Run: headless pygame with SDL's dummy video driver; simulated clock (each Clock.tick advances the game by its frame time, no real sleeping); random seed 0; keys injected as events and as key.get_pressed() state; no mouse input.
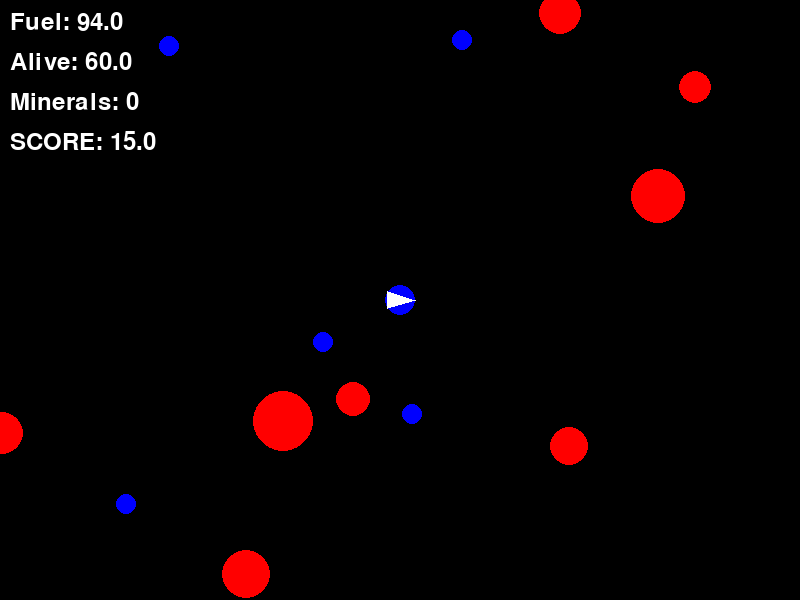
Frame 1 of 4 · flips 1–60 · no input
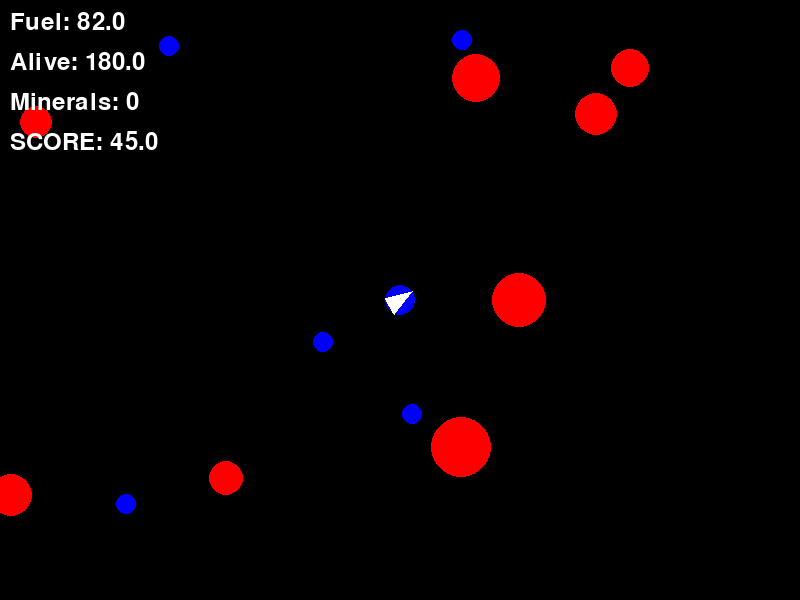
Frame 2 of 4 · flips 61–180 · tapped SPACE, RETURN · held RIGHT (→), D
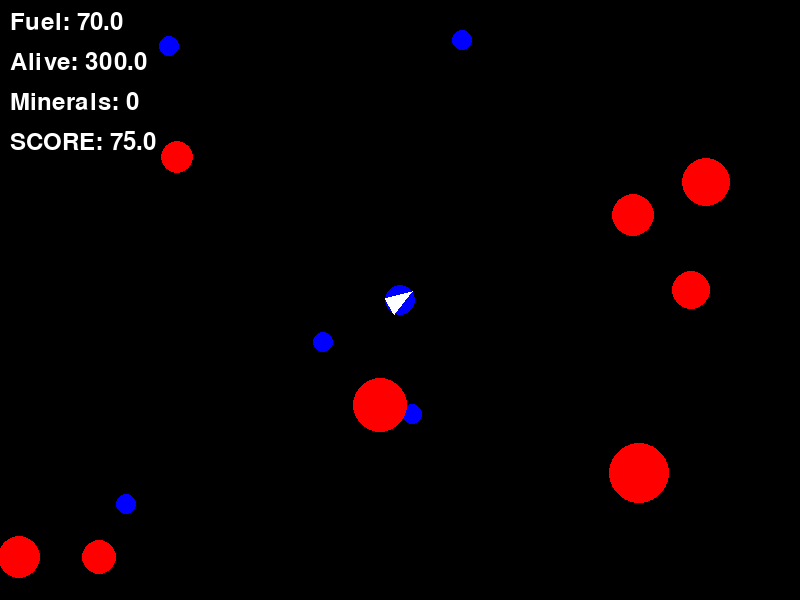
Frame 3 of 4 · flips 181–300 · held DOWN (↓), S
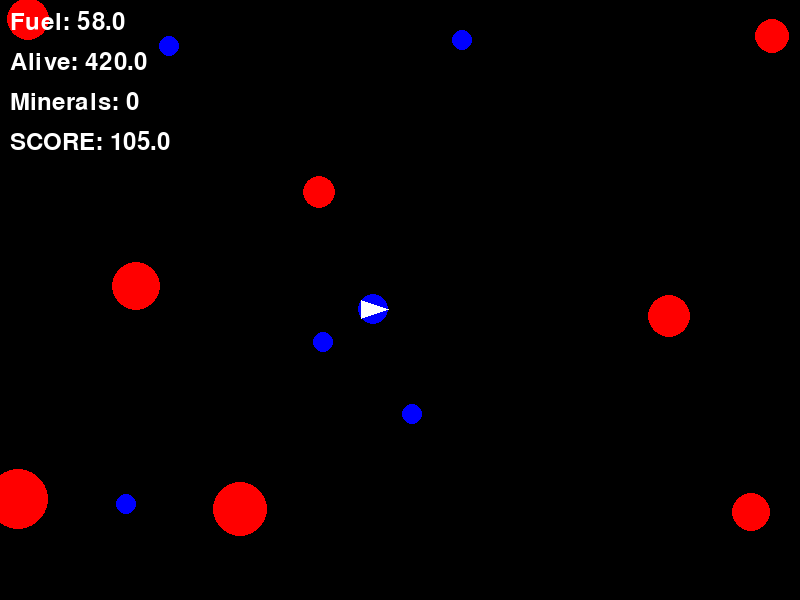
Frame 4 of 4 · flips 301–420 · held LEFT (←), A, UP (↑), W

The pygame program that drew these frames:

# harness 2

import pygame
import random
import math

# Initialize pygame
pygame.init()
WIDTH, HEIGHT = 800, 600
screen = pygame.display.set_mode((WIDTH, HEIGHT))
pygame.display.set_caption("Space Miner")
clock = pygame.time.Clock()

# Colors
BLACK = (0, 0, 0)
WHITE = (255, 255, 255)
RED = (255, 0, 0)
GREEN = (0, 255, 0)
BLUE = (0, 0, 255)
YELLOW = (255, 255, 0)

# Player (Spaceship)
class Spaceship:
    def __init__(self):
        self.x = WIDTH // 2
        self.y = HEIGHT // 2
        self.speed = 5
        self.angle = 0
        self.fuel = 100
        self.minerals = 0
        self.radius = 15

    def move(self, dx, dy):
        if self.fuel > 0:
            self.x = (self.x + dx) % WIDTH
            self.y = (self.y + dy) % HEIGHT
            self.fuel -= 0.1

    def mine(self, minerals):
        for mineral in minerals[:]:
            dist = math.hypot(self.x - mineral.x, self.y - mineral.y)
            if dist < self.radius + mineral.radius:
                minerals.remove(mineral)
                self.minerals += 1
                self.fuel = min(100, self.fuel + 10)  # Refuel when mining

    def draw(self):
        pygame.draw.circle(screen, BLUE, (int(self.x), int(self.y)), self.radius)
        # Draw a triangle for direction
        points = [
            (self.x + self.radius * math.cos(self.angle), 
             self.y + self.radius * math.sin(self.angle)),
            (self.x + self.radius * math.cos(self.angle + 2.5), 
             self.y + self.radius * math.sin(self.angle + 2.5)),
            (self.x + self.radius * math.cos(self.angle - 2.5), 
             self.y + self.radius * math.sin(self.angle - 2.5))
        ]
        pygame.draw.polygon(screen, WHITE, points)

# Mineral
class Mineral:
    _coordinates = [(462,40), (169,46), (126,504), (412,414), (323,342), (23,372), (150,371), (477,432), (696,579), (780,234),]
    _index = 0

    @staticmethod
    def get_next_coord():
        coord = Mineral._coordinates[Mineral._index]
        Mineral._index = (Mineral._index + 1) % len(Mineral._coordinates)  # Cycle through
        return coord

    def __init__(self):
        #self.x = random.randint(20, WIDTH - 20)
        #self.y = random.randint(20, HEIGHT - 20)
        self.x, self.y = Mineral.get_next_coord()  # Get next fixed coordinate
        self.radius = 10

    def draw(self):
        pygame.draw.circle(screen, BLUE, (self.x, self.y), self.radius)

# Asteroids (Obstacles)
class Asteroid:
    _coordinates = [(798,402), (132,522), (728,144), (539,335), (194,408), (542,563), (417,360), (625,70), (303,21), (745,487),]
    _radius = [21, 24, 27, 19, 30, 21, 17, 16, 21, 28,]
    _speed = [(0.07281101504820153,0.5174113380148926), (1.9157629055170227,0.8678665059915276), (-1.1596898486759737,0.8701387209747602), 
              (0.5071322780149705,1.852073106730331), (1.48654016430502,0.2169308401014427), (0.30412788102422317,0.8425505028591238), 
              (-1.0581366704122073,0.6591241255961737), (1.1765512058188636,0.2914776634252667), (1.9155406339239494,0.6692172017899884),
                (-1.007934468744954,0.5691732971938697)]
    _index = 0

    @staticmethod
    def get_next_coord():
        coord = Asteroid._coordinates[Asteroid._index]
        radius = Asteroid._radius[Asteroid._index]
        speed = Asteroid._speed[Asteroid._index]
        Asteroid._index = (Asteroid._index + 1) % len(Asteroid._coordinates)  # Cycle through
        return coord, radius, speed
    
    def __init__(self):
        #self.x = random.randint(0, WIDTH)
        #self.y = random.randint(0, HEIGHT)
        #self.radius = random.randint(15, 30)
        #self.speed_x = random.uniform(-2, 2)
        #self.speed_y = random.uniform(-2, 2)
        (self.x, self.y), self.radius, (self.speed_x, self.speed_y) = Asteroid.get_next_coord()  # Get next fixed coordinate

    def move(self):
        self.x = (self.x + self.speed_x) % WIDTH
        self.y = (self.y + self.speed_y) % HEIGHT

    def draw(self):
        pygame.draw.circle(screen, RED, (int(self.x), int(self.y)), self.radius)

# Game Setup
def main():
    ship = Spaceship()
    minerals = [Mineral() for _ in range(5)]
    asteroids = [Asteroid() for _ in range(8)]
    running = True
    score = 0
    alive_time = 0

    while running:
        alive_time+=1
        screen.fill(BLACK)

        # Handle events
        for event in pygame.event.get():
            if event.type == pygame.QUIT:
                running = False

        # Player controls
        keys = pygame.key.get_pressed()
        dx, dy = 0, 0
        if keys[pygame.K_LEFT]:
            ship.angle -= 0.1
        if keys[pygame.K_RIGHT]:
            ship.angle += 0.1
        if keys[pygame.K_UP]:
            dx = ship.speed * math.cos(ship.angle)
            dy = ship.speed * math.sin(ship.angle)
        ship.move(dx, dy)

        # Mining
        if keys[pygame.K_SPACE]:
            ship.mine(minerals)
            if len(minerals) < 3:  # Spawn new minerals if too few
                minerals.append(Mineral())

        # Asteroid movement
        for asteroid in asteroids:
            asteroid.move()
            # Collision detection
            dist = math.hypot(ship.x - asteroid.x, ship.y - asteroid.y)
            if dist < ship.radius + asteroid.radius:
                running = False

        # Draw everything
        for mineral in minerals:
            mineral.draw()
        for asteroid in asteroids:
            asteroid.draw()
        ship.draw()

        # Display fuel and minerals
        font = pygame.font.SysFont(None, 36)
        alive_text = font.render(f"Alive: {alive_time:.1f}", True, WHITE)
        fuel_text = font.render(f"Fuel: {ship.fuel:.1f}", True, WHITE)
        minerals_text = font.render(f"Minerals: {ship.minerals*100}", True, WHITE)
        score = alive_time/4+ship.minerals*100
        score_text = font.render(f"SCORE: {score:.1f}", True, WHITE)
        screen.blit(fuel_text, (10, 10))
        screen.blit(alive_text, (10, 50))
        screen.blit(minerals_text, (10, 90))
        screen.blit(score_text, (10, 130))

        pygame.display.flip()
        clock.tick(60)

    running=True
    while running:
        screen.fill(BLACK)

        # Handle events
        for event in pygame.event.get():
            if event.type == pygame.QUIT:
                running = False
        
        screen.blit(fuel_text, (300, 110))
        screen.blit(alive_text, (300, 150))
        screen.blit(minerals_text, (300, 190))
        screen.blit(score_text, (300, 230))
        pygame.display.flip()
        clock.tick(60)
    

    pygame.quit()

if __name__ == "__main__":
    main()
